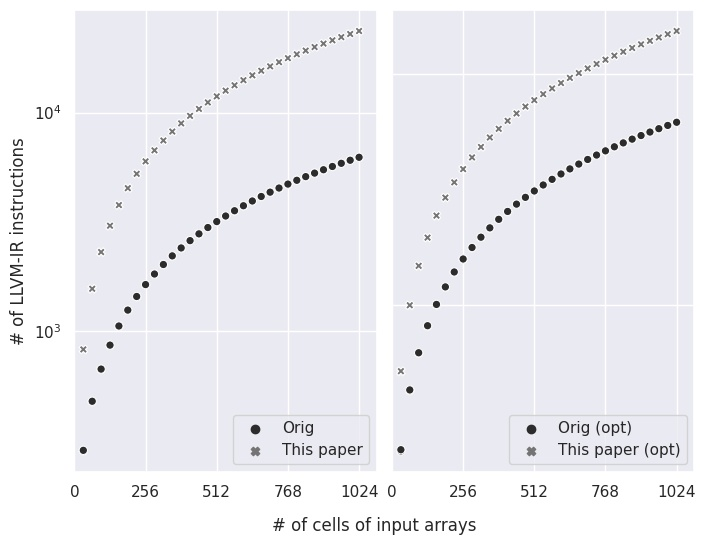

Source data for this figure (header and first rows):
Src, Type, N, #LLVM-IR Instructions
measure1, orig, 32, 281
measure1, orig, 64, 473
measure1, orig, 96, 665
measure1, orig, 128, 857
measure1, orig, 160, 1049
measure1, orig, 192, 1241
measure1, orig, 224, 1433
measure1, orig, 256, 1625
measure1, orig, 288, 1817
measure1, orig, 320, 2009
measure1, orig, 352, 2201
measure1, orig, 384, 2393
measure1, orig, 416, 2585
measure1, orig, 448, 2777
measure1, orig, 480, 2969
measure1, orig, 512, 3161
measure1, orig, 544, 3353
measure1, orig, 576, 3545
measure1, orig, 608, 3737
measure1, orig, 640, 3929
measure1, orig, 672, 4121
measure1, orig, 704, 4313
measure1, orig, 736, 4505
measure1, orig, 768, 4697
measure1, orig, 800, 4889
measure1, orig, 832, 5081
measure1, orig, 864, 5273
measure1, orig, 896, 5465
measure1, orig, 928, 5657
measure1, orig, 960, 5849
measure1, orig, 992, 6041
measure1, orig, 1024, 6233
measure1, orig-opt, 32, 232
measure1, orig-opt, 64, 424
measure1, orig-opt, 96, 616
measure1, orig-opt, 128, 808
measure1, orig-opt, 160, 1000
measure1, orig-opt, 192, 1192
measure1, orig-opt, 224, 1384
measure1, orig-opt, 256, 1576
measure1, orig-opt, 288, 1768
measure1, orig-opt, 320, 1960
measure1, orig-opt, 352, 2152
measure1, orig-opt, 384, 2344
measure1, orig-opt, 416, 2536
measure1, orig-opt, 448, 2728
measure1, orig-opt, 480, 2920
measure1, orig-opt, 512, 3112
measure1, orig-opt, 544, 3304
measure1, orig-opt, 576, 3496
measure1, orig-opt, 608, 3688
measure1, orig-opt, 640, 3880
measure1, orig-opt, 672, 4072
measure1, orig-opt, 704, 4264
measure1, orig-opt, 736, 4456
measure1, orig-opt, 768, 4648
measure1, orig-opt, 800, 4840
measure1, orig-opt, 832, 5032
measure1, orig-opt, 864, 5224
measure1, orig-opt, 896, 5416
... 324 more rows
